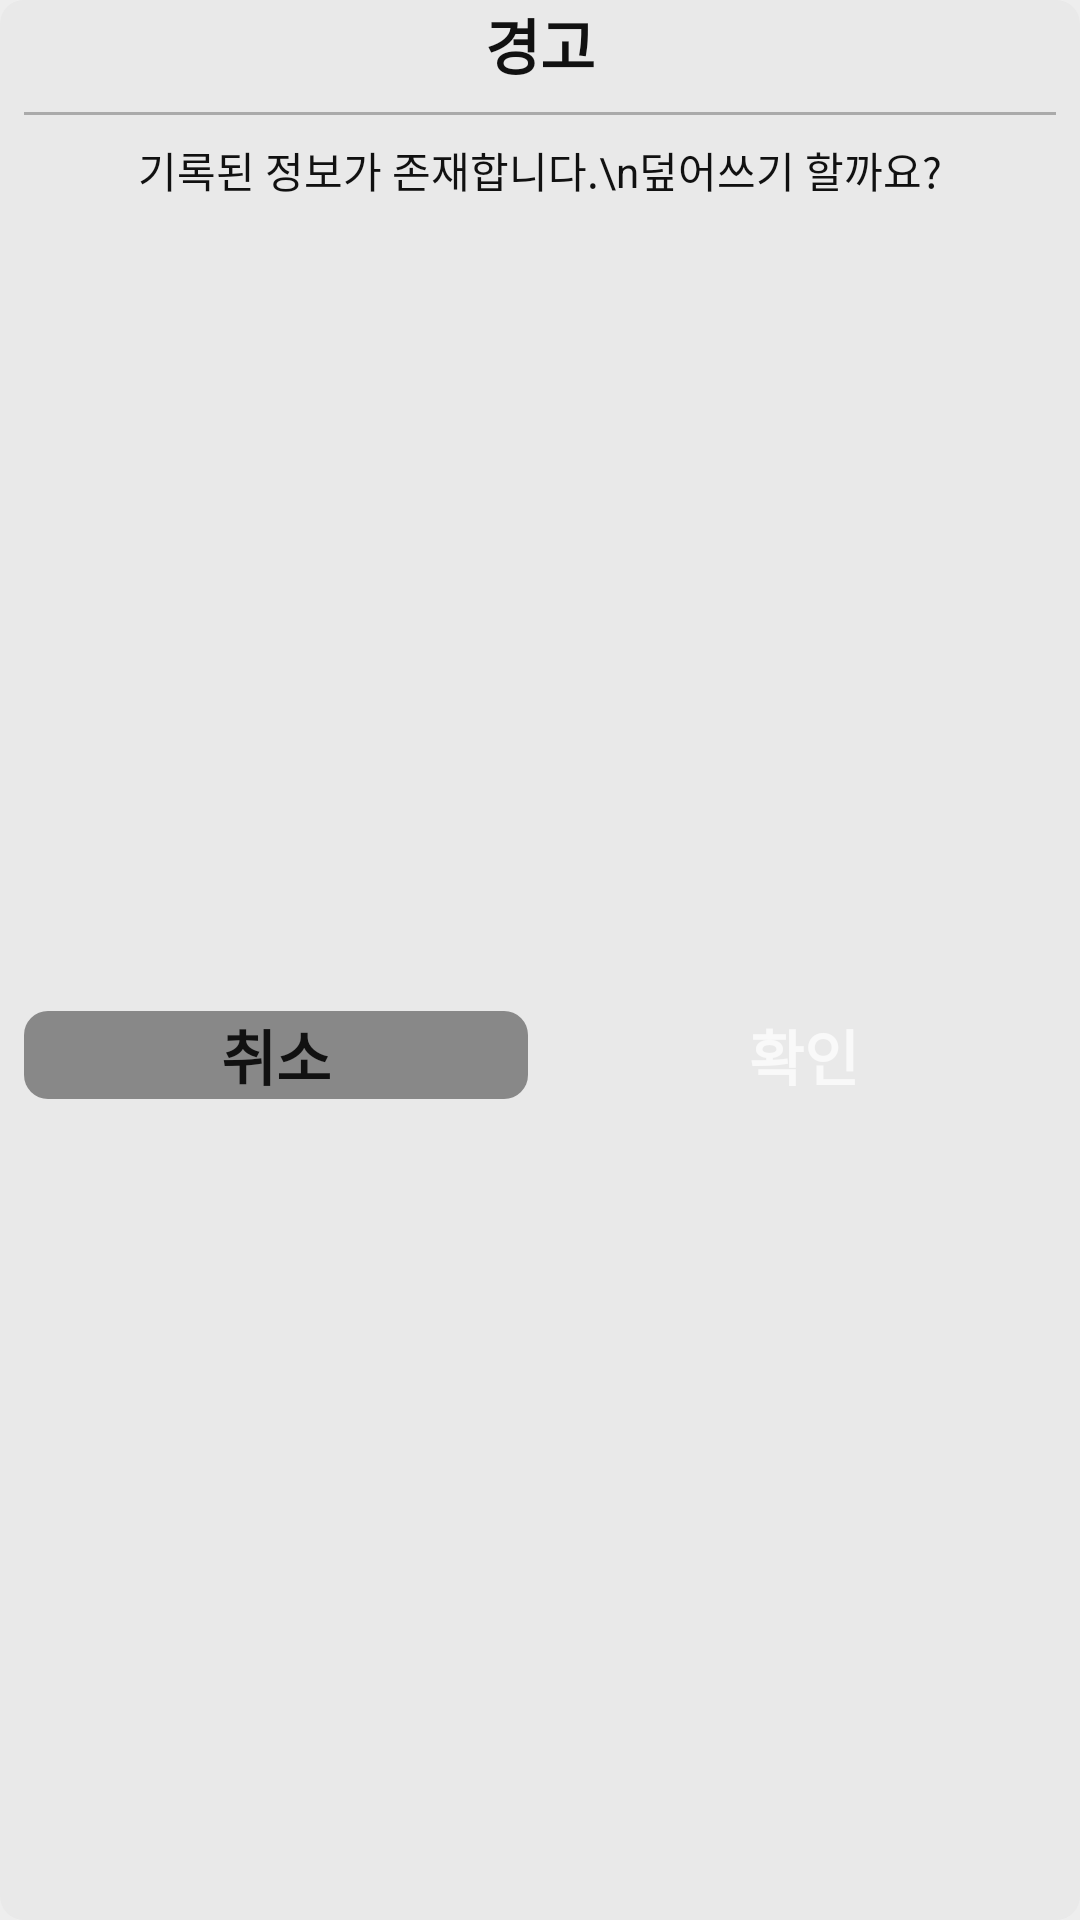

Android layout source for this screen:
<!-- AndroidManifest.xml: application theme LaunchScreenTheme -->
<!-- res/layout/dialog_confirm.xml -->
<?xml version="1.0" encoding="utf-8"?>
<androidx.constraintlayout.widget.ConstraintLayout xmlns:android="http://schemas.android.com/apk/res/android"
    xmlns:tools="http://schemas.android.com/tools"
    android:layout_width="match_parent"
    android:layout_height="match_parent"
    android:background="@drawable/background_round_border_8"
    xmlns:app="http://schemas.android.com/apk/res-auto"
    tools:context=".recording.dialog.ConfirmDialog">

    <TextView
        android:id="@+id/title_txt"
        android:layout_width="wrap_content"
        android:layout_height="wrap_content"
        android:text="경고"
        android:textColor="@color/textColorSecondary"
        android:textStyle="bold"
        android:textSize="20sp"
        app:layout_constraintTop_toTopOf="parent"
        app:layout_constraintStart_toStartOf="parent"
        app:layout_constraintEnd_toEndOf="parent"/>

    <View
        android:id="@+id/divider"
        android:layout_width="match_parent"
        android:layout_height="1dp"
        android:layout_margin="8dp"
        app:layout_constraintTop_toBottomOf="@+id/title_txt"
        app:layout_constraintBottom_toTopOf="@id/comment"
        app:layout_constraintStart_toStartOf="parent"
        app:layout_constraintEnd_toEndOf="parent"
        android:background="@color/colorBackground"/>

    <TextView
        android:id="@+id/comment"
        android:layout_width="0dp"
        android:layout_height="wrap_content"
        android:gravity="center"
        android:text="기록된 정보가 존재합니다.\n덮어쓰기 할까요?"
        android:textColor="@color/textColorSecondary"
        android:layout_marginTop="8dp"
        android:layout_marginBottom="8dp"
        app:layout_constraintTop_toBottomOf="@id/divider"
        app:layout_constraintStart_toStartOf="parent"
        app:layout_constraintEnd_toEndOf="parent"/>

    <TextView
        android:id="@+id/cancel_button"
        android:layout_width="0dp"
        android:layout_height="wrap_content"
        android:layout_marginStart="8dp"
        android:layout_marginEnd="4dp"
        android:background="@drawable/gray_round_border_8"
        android:textColor="@color/textColorSecondary"
        android:gravity="center"
        android:text="취소"
        android:textSize="20sp"
        android:textStyle="bold"
        app:layout_constraintBottom_toBottomOf="@+id/confirm_button"
        app:layout_constraintEnd_toStartOf="@+id/confirm_button"
        app:layout_constraintStart_toStartOf="parent"
        app:layout_constraintTop_toTopOf="@+id/confirm_button" />

    <TextView
        android:id="@+id/confirm_button"
        android:layout_width="0dp"
        android:layout_height="wrap_content"
        android:layout_marginStart="4dp"
        android:layout_marginTop="4dp"
        android:layout_marginEnd="8dp"
        android:layout_marginBottom="8dp"
        android:background="@drawable/primary_round_border_8"
        android:gravity="center"
        android:text="확인"
        android:textSize="20sp"
        android:textStyle="bold"
        app:layout_constraintBottom_toBottomOf="parent"
        app:layout_constraintEnd_toEndOf="parent"
        app:layout_constraintStart_toEndOf="@id/cancel_button"
        app:layout_constraintTop_toBottomOf="@id/comment" />
</androidx.constraintlayout.widget.ConstraintLayout>
<!-- resources referenced by this layout -->
<resources>
  <color name="colorBackground">#aaaaaa</color>
  <color name="textColorSecondary">#111111</color>
  <!-- drawable background_round_border_8 (drawable) -->
  <?xml version="1.0" encoding="utf-8"?>
  <shape xmlns:android="http://schemas.android.com/apk/res/android"
      android:shape="rectangle">
  
      <solid android:color="@color/colorItemBackground"/>
      <corners android:radius="8dp"/>
  </shape>
  <!-- drawable gray_round_border_8 (drawable) -->
  <?xml version="1.0" encoding="utf-8"?>
  <shape xmlns:android="http://schemas.android.com/apk/res/android"
      android:shape="rectangle">
  
      <solid android:color="@color/colorItemBackgroundDisable"/>
      <corners android:radius="8dp"/>
  </shape>
  <style name="LaunchScreenTheme" parent="Theme.AppCompat">
          <item name="android:windowBackground">@drawable/launch_screen</item>
          <item name="colorPrimary">@android:color/black</item>
          <item name="colorPrimaryDark">@android:color/black</item>
      </style>
  <color name="colorItemBackground">#e9e9e9</color>
  <color name="colorItemBackgroundDisable">#888888</color>
  <!-- drawable launch_screen (drawable) -->
  <?xml version="1.0" encoding="UTF-8"?>
  <layer-list xmlns:android="http://schemas.android.com/apk/res/android" android:opacity="opaque">
    
    <item android:drawable="@color/textColorPrimary"/>
    
    <item>
      <bitmap
        android:src="@mipmap/ic_gpx_tracker"
        android:gravity="center"/>
    </item>
  </layer-list>
  <color name="textColorPrimary">#eeeeee</color>
</resources>
